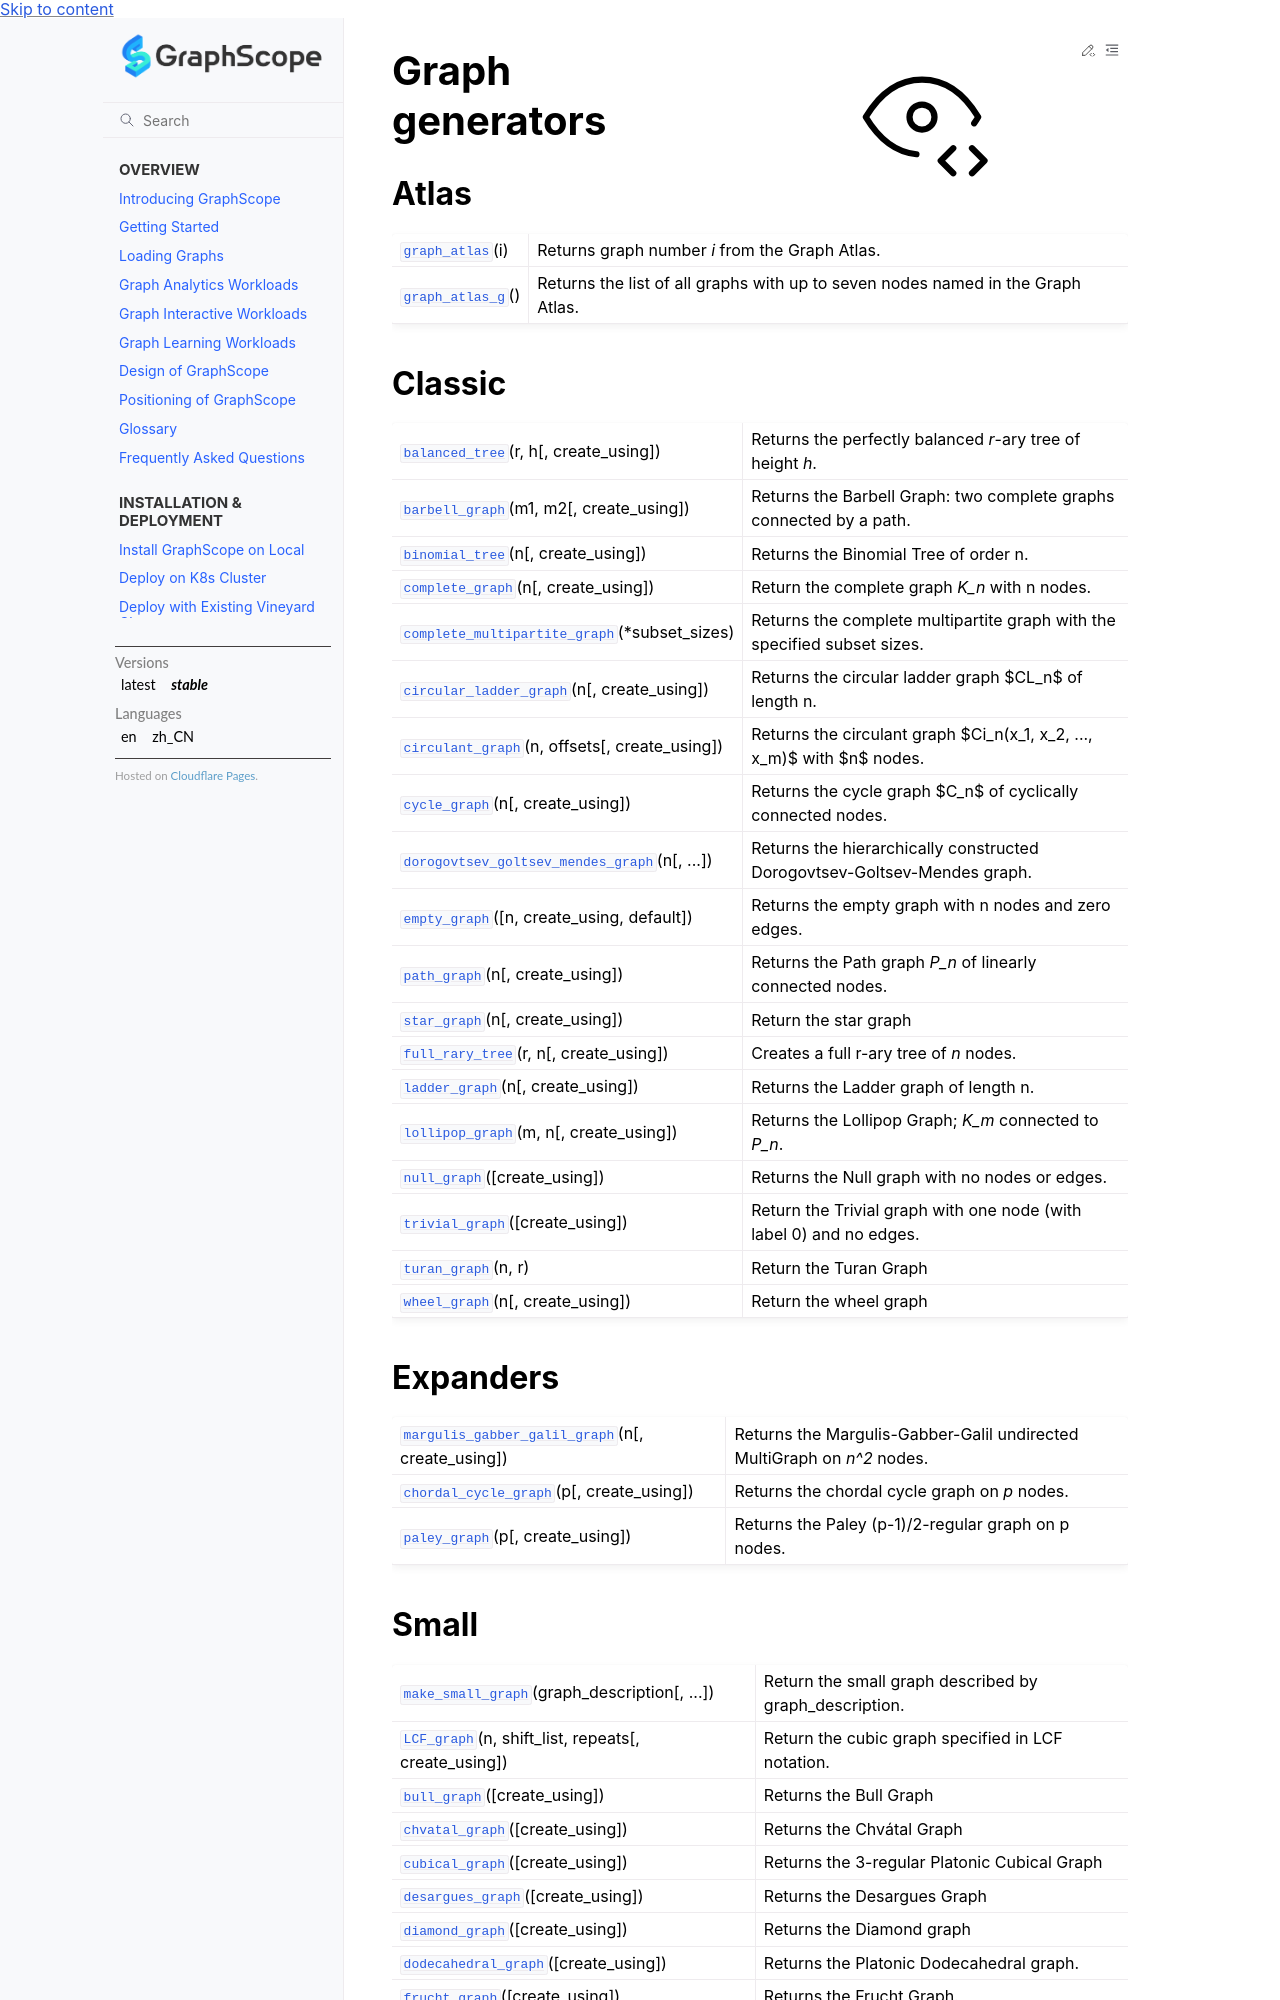

repository: alibaba/GraphScope · page: docs/reference/networkx/generators.html · generator: sphinx

.. _generators:

Graph generators
****************

.. currentmodule:: graphscope.nx


Atlas
-----
.. automodule:: graphscope.nx.generators.atlas
.. autosummary::
   :toctree: generated/

   graph_atlas
   graph_atlas_g


Classic
-------
.. automodule:: graphscope.nx.generators.classic
.. autosummary::
   :toctree: generated/

   balanced_tree
   barbell_graph
   binomial_tree
   complete_graph
   complete_multipartite_graph
   circular_ladder_graph
   circulant_graph
   cycle_graph
   dorogovtsev_goltsev_mendes_graph
   empty_graph
   path_graph
   star_graph
   full_rary_tree
   ladder_graph
   lollipop_graph
   null_graph
   trivial_graph
   turan_graph
   wheel_graph


Expanders
---------
.. automodule:: graphscope.nx.generators.expanders
.. autosummary::
   :toctree: generated/

   margulis_gabber_galil_graph
   chordal_cycle_graph
   paley_graph
